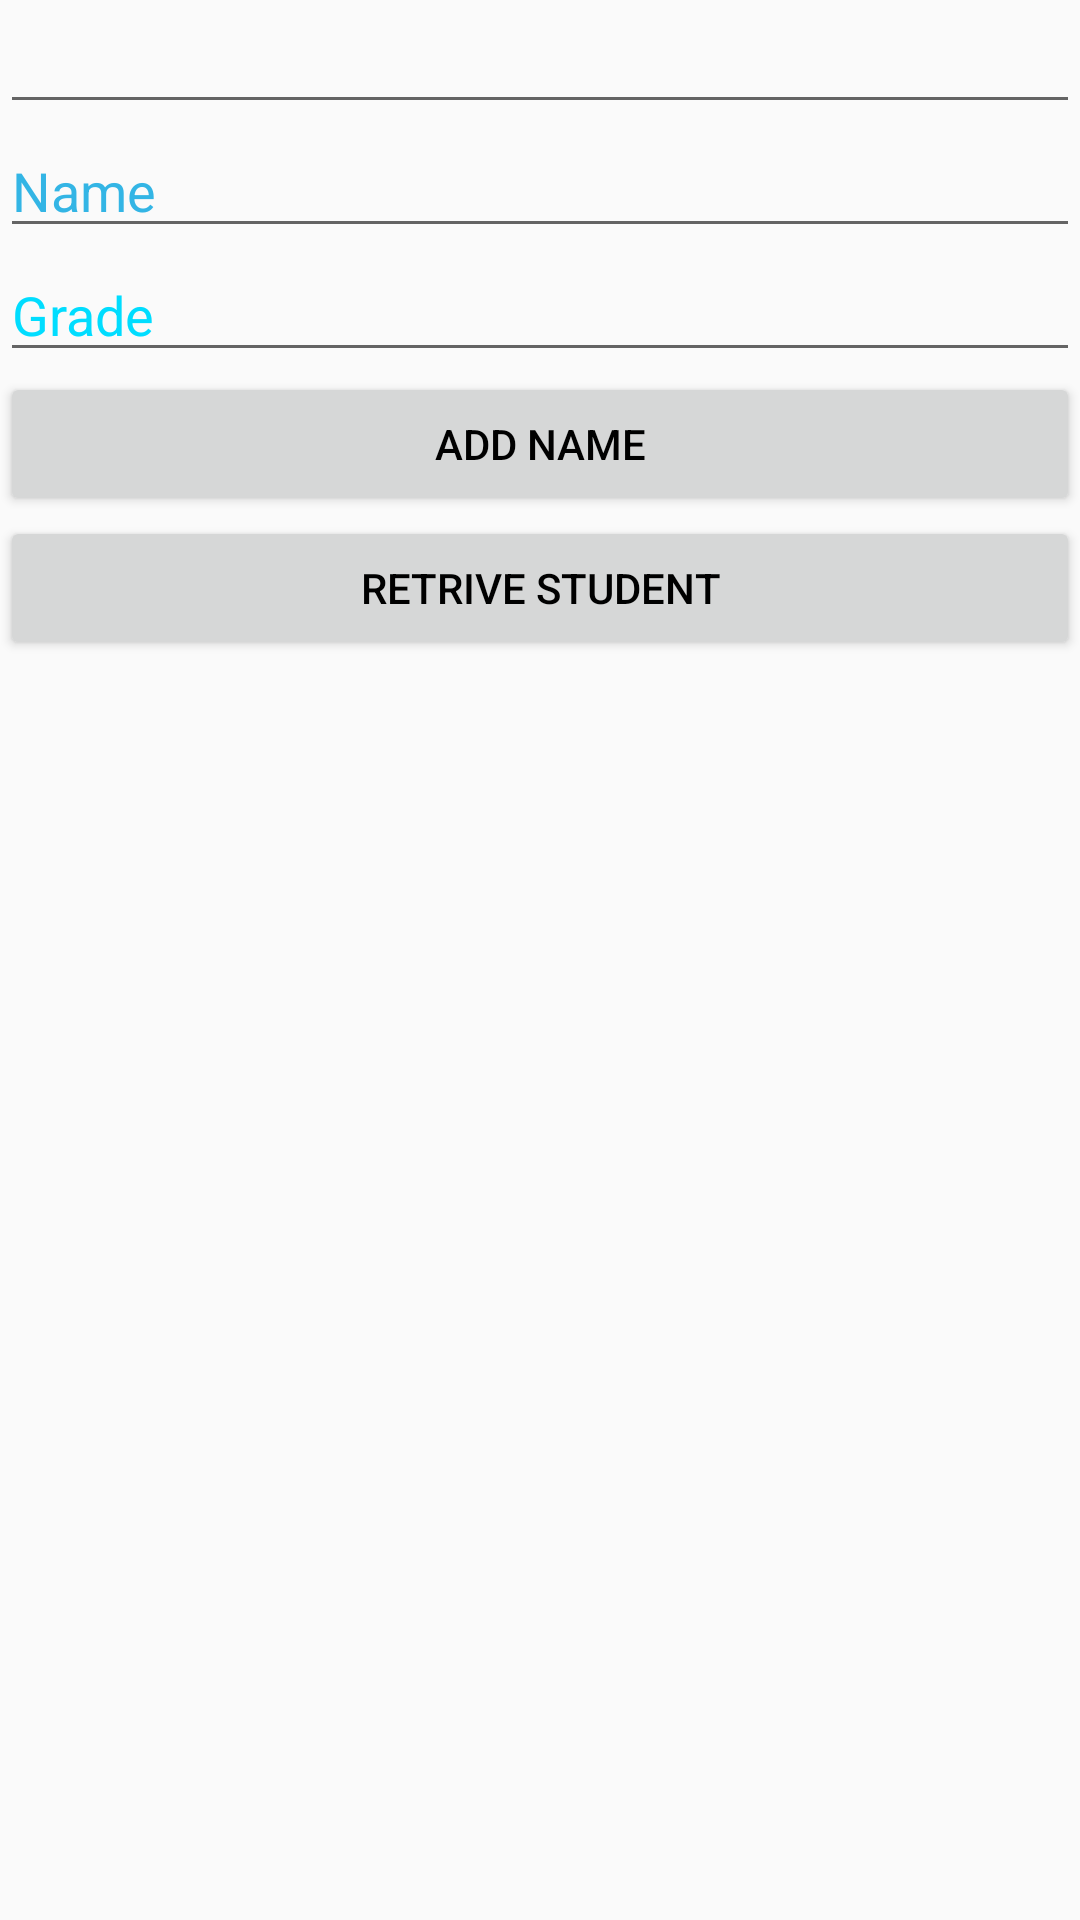

The Android layout XML behind this screen, and the referenced resources:
<!-- AndroidManifest.xml: application theme AppTheme -->
<!-- res/layout/activity_content_providers.xml -->
<?xml version="1.0" encoding="utf-8"?>
<android.support.constraint.ConstraintLayout xmlns:android="http://schemas.android.com/apk/res/android"
    xmlns:app="http://schemas.android.com/apk/res-auto"
    xmlns:tools="http://schemas.android.com/tools"
    android:layout_width="match_parent"
    android:layout_height="match_parent"
    tools:context=".ui.activity.ContentProvidersActivity">

    <LinearLayout xmlns:android="http://schemas.android.com/apk/res/android"
        xmlns:tools="http://schemas.android.com/tools"
        android:layout_width="match_parent"
        android:layout_height="match_parent"
        android:orientation="vertical"
        tools:context="com.example.MyApplication.MainActivity">


        <EditText
            android:id="@+id/editText"
            android:layout_width="match_parent"
            android:layout_height="wrap_content" />

        <EditText
            android:id="@+id/editText2"
            android:layout_width="match_parent"
            android:layout_height="wrap_content"
            android:layout_alignTop="@+id/editText"
            android:hint="Name"
            android:textColorHint="@android:color/holo_blue_light" />

        <EditText
            android:id="@+id/editText3"
            android:layout_width="match_parent"
            android:layout_height="wrap_content"
            android:hint="Grade"
            android:textColorHint="@android:color/holo_blue_bright" />

        <Button
            android:id="@+id/button2"
            android:layout_width="match_parent"
            android:layout_height="wrap_content"
            android:layout_below="@+id/editText3"
            android:onClick="onClickAddName"
            android:text="Add Name" />

        <Button
            android:id="@+id/button"
            android:layout_width="match_parent"
            android:layout_height="wrap_content"
            android:onClick="onClickRetrieveStudents"
            android:text="Retrive student" />
    </LinearLayout>
</android.support.constraint.ConstraintLayout>
<!-- resources referenced by this layout -->
<resources>
  <style name="AppTheme" parent="Theme.AppCompat.Light.DarkActionBar">
          
          <item name="colorPrimary">@color/colorPrimary</item>
          <item name="colorPrimaryDark">@color/colorPrimaryDark</item>
          <item name="colorAccent">@color/colorAccent</item>
          <item name="android:textColorPrimary">@color/color_black</item>
      </style>
  <color name="colorPrimary">#f44336</color>
  <color name="colorPrimaryDark">#d32f2f</color>
  <color name="colorAccent">#D81B60</color>
  <color name="color_black">#000000</color>
</resources>
